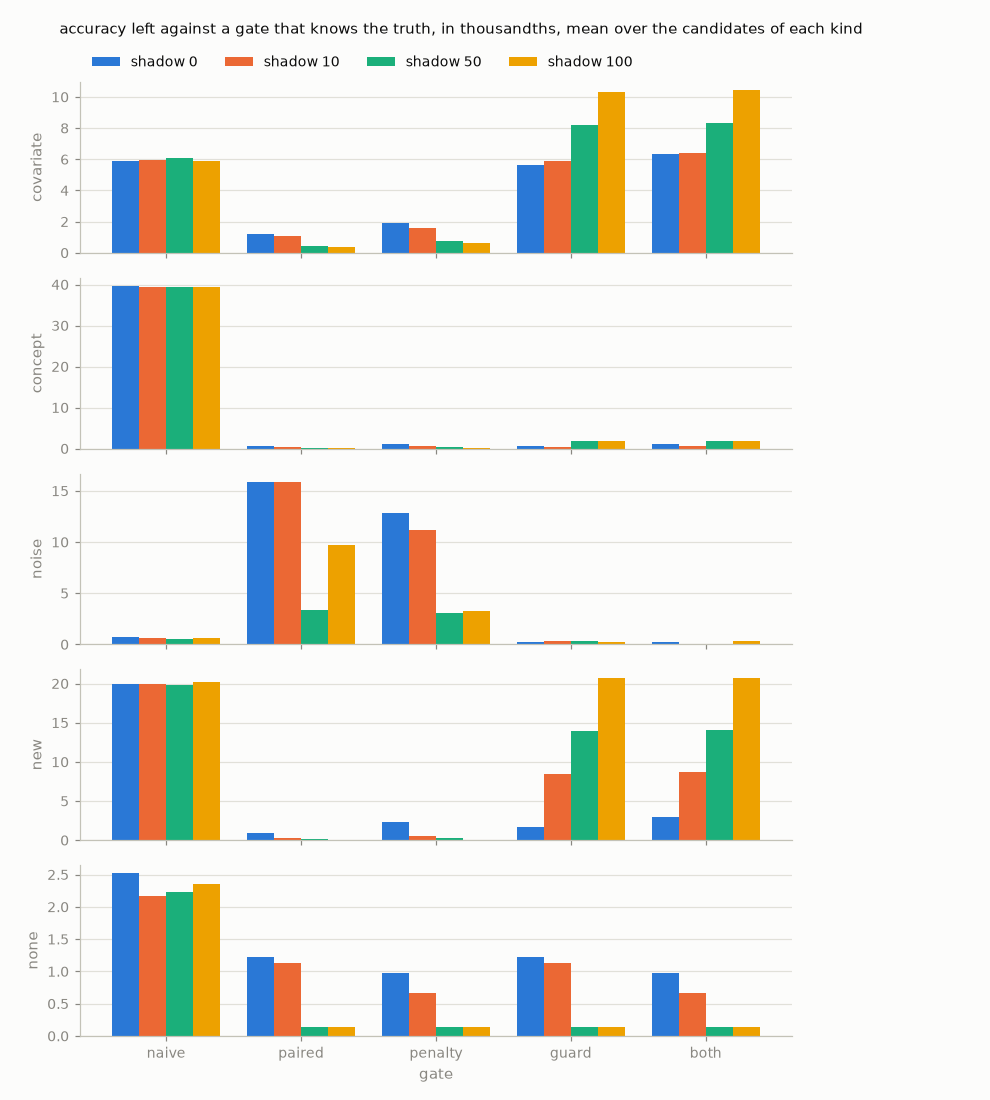

Values plotted in this chart, from the file beside it:
kind, gate, shadow, candidates, promoted, false, missed, gave, left
none, naive, 0, 8, 0.3750, 0.4286, 1, 0.7500, 0.0025
none, naive, 10, 8, 0.3750, 0.4286, 1, 0.6000, 0.0022
none, naive, 50, 8, 0.3750, 0.4286, 1, 0.7500, 0.0022
none, naive, 100, 8, 0.3750, 0.4286, 1, 0.5000, 0.0024
none, paired, 0, 8, 0.3750, 0.4286, 1, 0.2500, 0.0012
none, paired, 10, 8, 0.6250, 0.5714, 0.0000, 0.4000, 0.0011
none, paired, 50, 8, 0.0000, 0.0000, 1, 0.0000, 0.0001
none, paired, 100, 8, 0.0000, 0.0000, 1, 0.0000, 0.0001
none, penalty, 0, 8, 0.2500, 0.2857, 1, 0.2500, 0.0010
none, penalty, 10, 8, 0.3750, 0.2857, 0.0000, 0.2000, 0.0007
none, penalty, 50, 8, 0.0000, 0.0000, 1, 0.0000, 0.0001
none, penalty, 100, 8, 0.0000, 0.0000, 1, 0.0000, 0.0001
none, guard, 0, 8, 0.3750, 0.4286, 1, 0.2500, 0.0012
none, guard, 10, 8, 0.6250, 0.5714, 0.0000, 0.4000, 0.0011
none, guard, 50, 8, 0.0000, 0.0000, 1, 0.0000, 0.0001
none, guard, 100, 8, 0.0000, 0.0000, 1, 0.0000, 0.0001
none, both, 0, 8, 0.2500, 0.2857, 1, 0.2500, 0.0010
none, both, 10, 8, 0.3750, 0.2857, 0.0000, 0.2000, 0.0007
none, both, 50, 8, 0.0000, 0.0000, 1, 0.0000, 0.0001
none, both, 100, 8, 0.0000, 0.0000, 1, 0.0000, 0.0001
covariate, naive, 0, 48, 0.6042, 0.2500, 0.3250, 0.7059, 0.0059
covariate, naive, 10, 48, 0.6042, 0.4286, 0.3659, 0.6316, 0.0060
covariate, naive, 50, 48, 0.6042, 0.3750, 0.3500, 0.6667, 0.0061
covariate, naive, 100, 48, 0.6042, 0.4286, 0.3659, 0.7222, 0.0059
covariate, paired, 0, 48, 0.5833, 0.2500, 0.3500, 0.8235, 0.0012
covariate, paired, 10, 48, 0.6042, 0.2857, 0.3415, 0.6316, 0.0011
covariate, paired, 50, 48, 0.7500, 0.2500, 0.1500, 0.7778, 0.0005
covariate, paired, 100, 48, 0.6875, 0.1429, 0.2195, 0.8333, 0.0004
covariate, penalty, 0, 48, 0.4583, 0.1250, 0.4750, 0.7059, 0.0019
covariate, penalty, 10, 48, 0.4583, 0.0000, 0.4634, 0.6316, 0.0016
covariate, penalty, 50, 48, 0.6042, 0.1250, 0.3000, 0.7222, 0.0008
covariate, penalty, 100, 48, 0.6250, 0.1429, 0.2927, 0.7778, 0.0006
covariate, guard, 0, 48, 0.5208, 0.2500, 0.4250, 0.6471, 0.0056
covariate, guard, 10, 48, 0.5417, 0.2857, 0.4146, 0.4737, 0.0059
covariate, guard, 50, 48, 0.5833, 0.2500, 0.3500, 0.3333, 0.0082
covariate, guard, 100, 48, 0.5208, 0.1429, 0.4146, 0.3889, 0.0103
covariate, both, 0, 48, 0.3958, 0.1250, 0.5500, 0.5294, 0.0063
covariate, both, 10, 48, 0.3958, 0.0000, 0.5366, 0.4737, 0.0064
covariate, both, 50, 48, 0.4583, 0.1250, 0.4750, 0.3333, 0.0083
covariate, both, 100, 48, 0.4792, 0.1429, 0.4634, 0.3889, 0.0104
concept, naive, 0, 126, 0.3810, 0.3000, 0.6121, 0.4000, 0.0397
concept, naive, 10, 126, 0.3810, 0.3333, 0.6154, 0.3333, 0.0394
concept, naive, 50, 126, 0.3810, 0.3636, 0.6174, 0.3750, 0.0394
concept, naive, 100, 126, 0.3810, 0.3000, 0.6121, 0.3529, 0.0393
concept, paired, 0, 126, 0.8651, 0.6000, 0.1121, 0.6667, 0.0007
concept, paired, 10, 126, 0.8571, 0.3333, 0.1026, 0.6111, 0.0005
concept, paired, 50, 126, 0.9127, 0.3636, 0.0348, 0.6875, 0.0002
concept, paired, 100, 126, 0.9286, 0.2000, 0.0086, 0.7059, 0.0000
concept, penalty, 0, 126, 0.8175, 0.5000, 0.1552, 0.6000, 0.0012
concept, penalty, 10, 126, 0.8175, 0.1111, 0.1282, 0.5556, 0.0007
concept, penalty, 50, 126, 0.8810, 0.1818, 0.0522, 0.6875, 0.0003
concept, penalty, 100, 126, 0.8889, 0.0000, 0.0345, 0.6471, 0.0001
concept, guard, 0, 126, 0.8651, 0.6000, 0.1121, 0.6667, 0.0007
concept, guard, 10, 126, 0.8571, 0.3333, 0.1026, 0.6111, 0.0005
concept, guard, 50, 126, 0.8730, 0.3636, 0.0783, 0.3750, 0.0018
concept, guard, 100, 126, 0.8651, 0.2000, 0.0776, 0.2353, 0.0018
concept, both, 0, 126, 0.8175, 0.5000, 0.1552, 0.6000, 0.0012
concept, both, 10, 126, 0.8175, 0.1111, 0.1282, 0.5556, 0.0007
concept, both, 50, 126, 0.8413, 0.1818, 0.0957, 0.3750, 0.0019
concept, both, 100, 126, 0.8254, 0.0000, 0.1034, 0.1765, 0.0018
... 40 more rows
